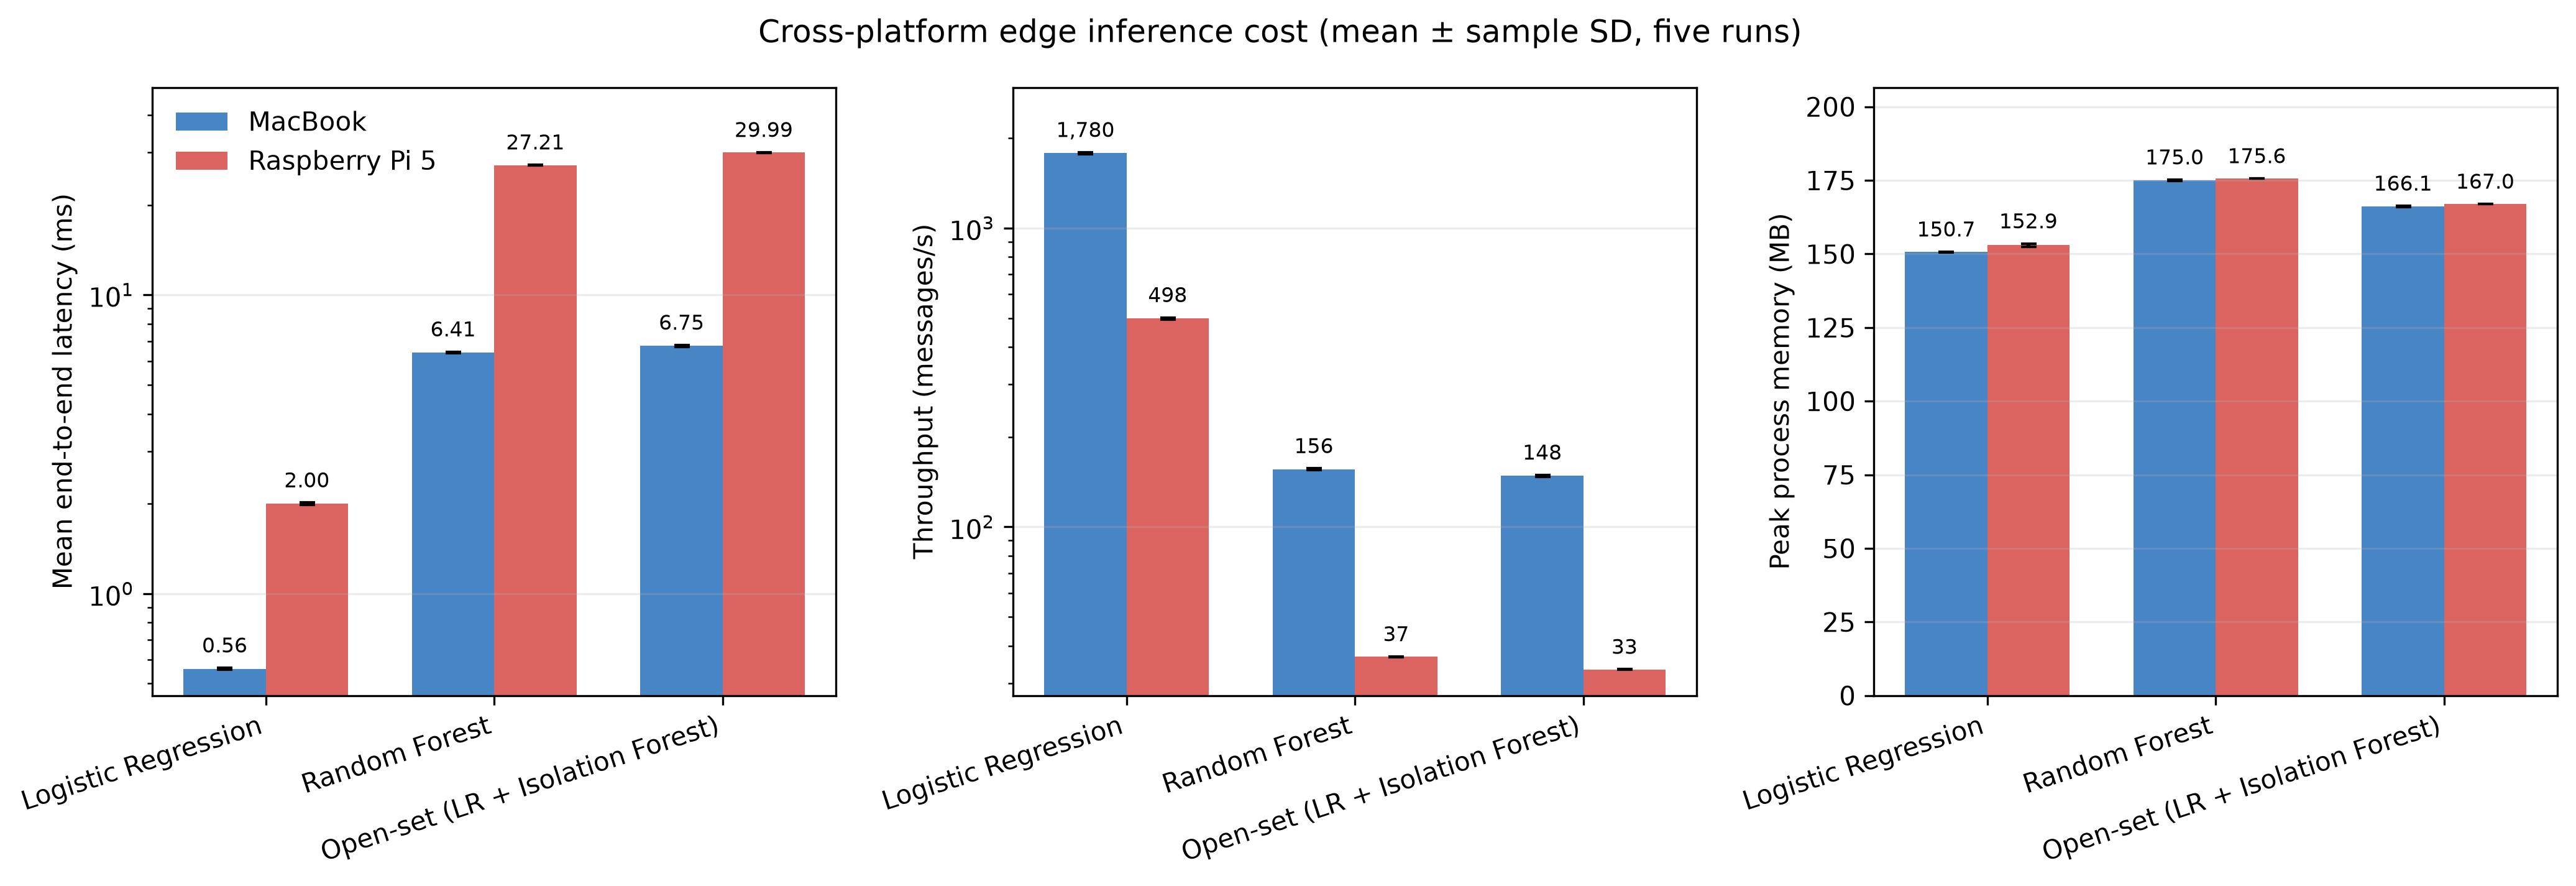

Source data for this figure (header and first rows):
pipeline, pipeline_label, mac_throughput_messages_per_second_mean, mac_throughput_messages_per_second_std, pi_throughput_messages_per_second_mean, pi_throughput_messages_per_second_std, mac_total_latency_mean_ms_mean, mac_total_latency_mean_ms_std, pi_total_latency_mean_ms_mean, pi_total_latency_mean_ms_std, mac_total_latency_p95_ms_mean, mac_total_latency_p95_ms_std, pi_total_latency_p95_ms_mean, pi_total_latency_p95_ms_std, mac_model_inference_mean_ms_mean, mac_model_inference_mean_ms_std, pi_model_inference_mean_ms_mean, pi_model_inference_mean_ms_std, mac_cpu_percent_single_core_equivalent_m…, mac_cpu_percent_single_core_equivalent_s…, pi_cpu_percent_single_core_equivalent_me…, pi_cpu_percent_single_core_equivalent_st…, mac_process_peak_memory_after_mb_mean, mac_process_peak_memory_after_mb_std
logistic_regression, Logistic Regression, 1780, 12.45, 498.5, 3.744, 0.5606, 0.003896, 2.001, 0.01524, 0.5992, 0.005928, 2.045, 0.01552, 0.1224, 0.0009385, 0.4826, 0.005508, 99.99, 0.00253, 99.97, 0.01702, 150.7, 0.06191
random_forest, Random Forest, 155.9, 1.006, 36.74, 0.09603, 6.414, 0.04147, 27.21, 0.07123, 6.601, 0.06124, 27.4, 0.07142, 5.94, 0.04088, 25.56, 0.06879, 99.94, 0.06487, 99.98, 0.01385, 175, 0.2304
open_set, Open-set (LR + Isolation Forest), 148.2, 1.093, 33.34, 0.05213, 6.748, 0.0495, 29.99, 0.04691, 6.891, 0.02496, 30.16, 0.04431, 6.286, 0.04745, 28.31, 0.0467, 99.99, 0.000666, 99.99, 0.0004538, 166.1, 0.198
